Run: headless pygame with SDL's dummy video driver; simulated clock (each Clock.tick advances the game by its frame time, no real sleeping); random seed 0; keys injected as events and as key.get_pressed() state; mouse plan: one left click at the window centre at the start of phase 2, then a move to the lower-right quarter at the start of phase 3.
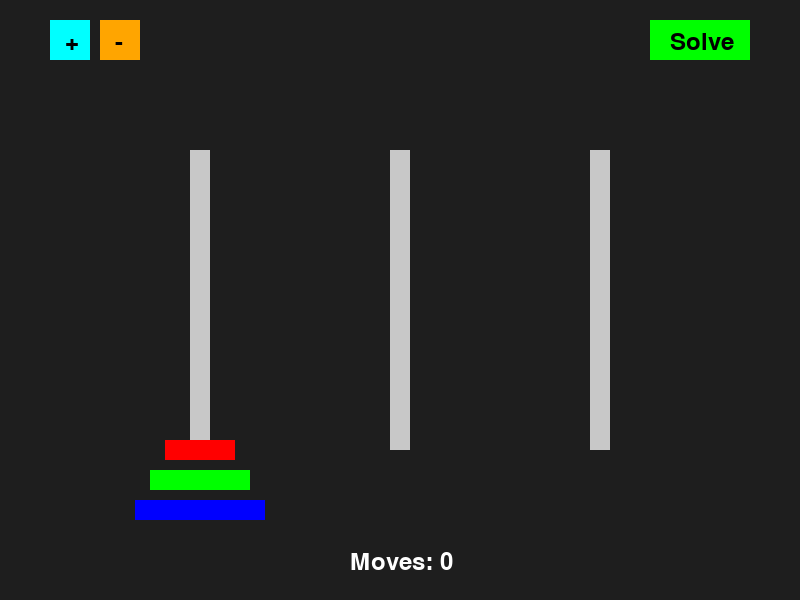
Frame 1 of 4 · flips 1–60 · no input
Frame 2 of 4 · flips 61–180 · clicked the window centre · tapped SPACE, RETURN · held RIGHT (→), D · screen unchanged from frame 1, image omitted
Frame 3 of 4 · flips 181–300 · moved the mouse to the lower-right quarter · held DOWN (↓), S · screen unchanged from frame 2, image omitted
Frame 4 of 4 · flips 301–420 · held LEFT (←), A, UP (↑), W · screen unchanged from frame 3, image omitted

The pygame program that drew these frames:

import pygame
import sys
import time

# inisiasi ukuran per object 
WIDTH, HEIGHT = 800, 600
BACKGROUND_COLOR = (30, 30, 30)
TOWER_COLOR = (200, 200, 200)
DISK_COLORS = [(255, 0, 0), 
               (0, 255, 0), 
               (0, 0, 255), 
               (255, 255, 0), 
               (255, 165, 0)]  # disk color

disk_count = 3
towers = []
base_x_positions = [200, 400, 600]
selected_disk = None
selected_tower = None
mouse_pos = (0, 0)
move_count = 0
game_solved = False
dragging = False

# game init 
def initialize_game():
    global towers, move_count, game_solved
    towers = [list(range(disk_count, 0, -1)), [], []]
    move_count = 0
    game_solved = False

# untuk cisualisasi pada pygame
def draw_towers(screen):
    screen.fill(BACKGROUND_COLOR)
    tower_width = 20
    base_y = HEIGHT - 100
    
    for x in base_x_positions:
        pygame.draw.rect(screen, TOWER_COLOR, (x - 10, 150, tower_width, 300))
    
    for i, tower in enumerate(towers):
        for j, disk in enumerate(tower):
            disk_width = 40 + disk * 30
            pygame.draw.rect(screen, DISK_COLORS[(disk - 1) % len(DISK_COLORS)],  
                             (base_x_positions[i] - disk_width // 2, base_y - j * 30, disk_width, 20))
    
    if dragging and selected_disk is not None:
        disk_width = 40 + selected_disk * 30
        pygame.draw.rect(screen, DISK_COLORS[(selected_disk - 1) % len(DISK_COLORS)], (mouse_pos[0] - disk_width // 2, mouse_pos[1] - 10, disk_width, 20))
    
    font = pygame.font.Font(None, 36)
    solve_button_rect = pygame.Rect(WIDTH - 150, 20, 100, 40)
    pygame.draw.rect(screen, (0, 255, 0), solve_button_rect)
    text = font.render("Solve", True, (0, 0, 0))
    screen.blit(text, (WIDTH - 130, 30))
    
    increase_button = pygame.Rect(50, 20, 40, 40)
    decrease_button = pygame.Rect(100, 20, 40, 40)
    pygame.draw.rect(screen, (0, 255, 255), increase_button)
    pygame.draw.rect(screen, (255, 165, 0), decrease_button)
    
    screen.blit(font.render("+", True, (0, 0, 0)), (65, 30))
    screen.blit(font.render("-", True, (0, 0, 0)), (115, 30))
    
    text = font.render(f"Moves: {move_count}", True, (255, 255, 255))
    screen.blit(text, (WIDTH // 2 - 50, HEIGHT - 50))
    
    if game_solved:
        text = font.render("Congratulations, you solved the game!", True, (255, 255, 0))
        screen.blit(text, (WIDTH // 2 - 200, HEIGHT // 2))

# towers init 
def get_tower_index(mouse_x):
    for i, x in enumerate(base_x_positions):
        if abs(mouse_x - x) < 50:
            return i
    return None

# inisiasi move disk 
def move_disk(from_tower, to_tower):
    global move_count, game_solved
    if towers[from_tower]:
        disk = towers[from_tower].pop()
        towers[to_tower].append(disk)
        move_count += 1
    
    if towers[1] == list(range(disk_count, 0, -1)) or towers[2] == list(range(disk_count, 0, -1)):
        game_solved = True

# logic solve hanoi 
def solve_hanoi(n, from_tower, to_tower, aux_tower, screen):
    if n == 1:
        move_disk(from_tower, to_tower)
        draw_towers(screen)
        pygame.display.flip()
        time.sleep(0.2)
        return
    solve_hanoi(n - 1, from_tower, aux_tower, to_tower, screen)
    move_disk(from_tower, to_tower)
    draw_towers(screen)
    pygame.display.flip()
    time.sleep(0.5)
    solve_hanoi(n - 1, aux_tower, to_tower, from_tower, screen)

# handle perpindahan cakram tarik turun
def handle_mouse_down(pos, screen):
    global selected_disk, selected_tower, dragging, disk_count
    solve_button_rect = pygame.Rect(WIDTH - 150, 20, 100, 40)
    increase_button = pygame.Rect(50, 20, 40, 40)
    decrease_button = pygame.Rect(100, 20, 40, 40)
    
    if solve_button_rect.collidepoint(pos):
        initialize_game()
        draw_towers(screen)
        pygame.display.flip()
        solve_hanoi(disk_count, 0, 2, 1, screen)
        return
    
    if increase_button.collidepoint(pos):
        disk_count += 1
        initialize_game()
        return
    
    if decrease_button.collidepoint(pos) and disk_count > 1:
        disk_count -= 1
        initialize_game()
        return
    
    tower_idx = get_tower_index(pos[0])
    if tower_idx is not None and towers[tower_idx]:
        selected_disk = towers[tower_idx].pop()
        selected_tower = tower_idx
        dragging = True

# handle perpindahan cakram angkat
def handle_mouse_up(pos):
    global selected_disk, selected_tower, dragging, move_count, game_solved
    dragging = False
    if selected_disk is not None:
        tower_idx = get_tower_index(pos[0])
        if tower_idx is not None:
            if not towers[tower_idx] or towers[tower_idx][-1] > selected_disk:
                towers[tower_idx].append(selected_disk)
                move_count += 1
                if towers[1] == list(range(disk_count, 0, -1)) or towers[2] == list(range(disk_count, 0, -1)):
                    game_solved = True
            else:
                towers[selected_tower].append(selected_disk)
        else:
            towers[selected_tower].append(selected_disk)
    selected_disk = None

# play game func 
def main():
    pygame.init()
    screen = pygame.display.set_mode((WIDTH, HEIGHT))
    pygame.display.set_caption("Tower of Hanoi")
    clock = pygame.time.Clock()
    initialize_game()
    running = True
    
    while running:
        for event in pygame.event.get():
            if event.type == pygame.QUIT:
                running = False
            elif event.type == pygame.MOUSEBUTTONDOWN:
                handle_mouse_down(event.pos, screen)
            elif event.type == pygame.MOUSEBUTTONUP:
                handle_mouse_up(event.pos)
            elif event.type == pygame.MOUSEMOTION:
                global mouse_pos
                mouse_pos = event.pos
        
        draw_towers(screen)
        pygame.display.flip()
        clock.tick(60)
    
    pygame.quit()
    sys.exit()

if __name__ == "__main__":
    main()
